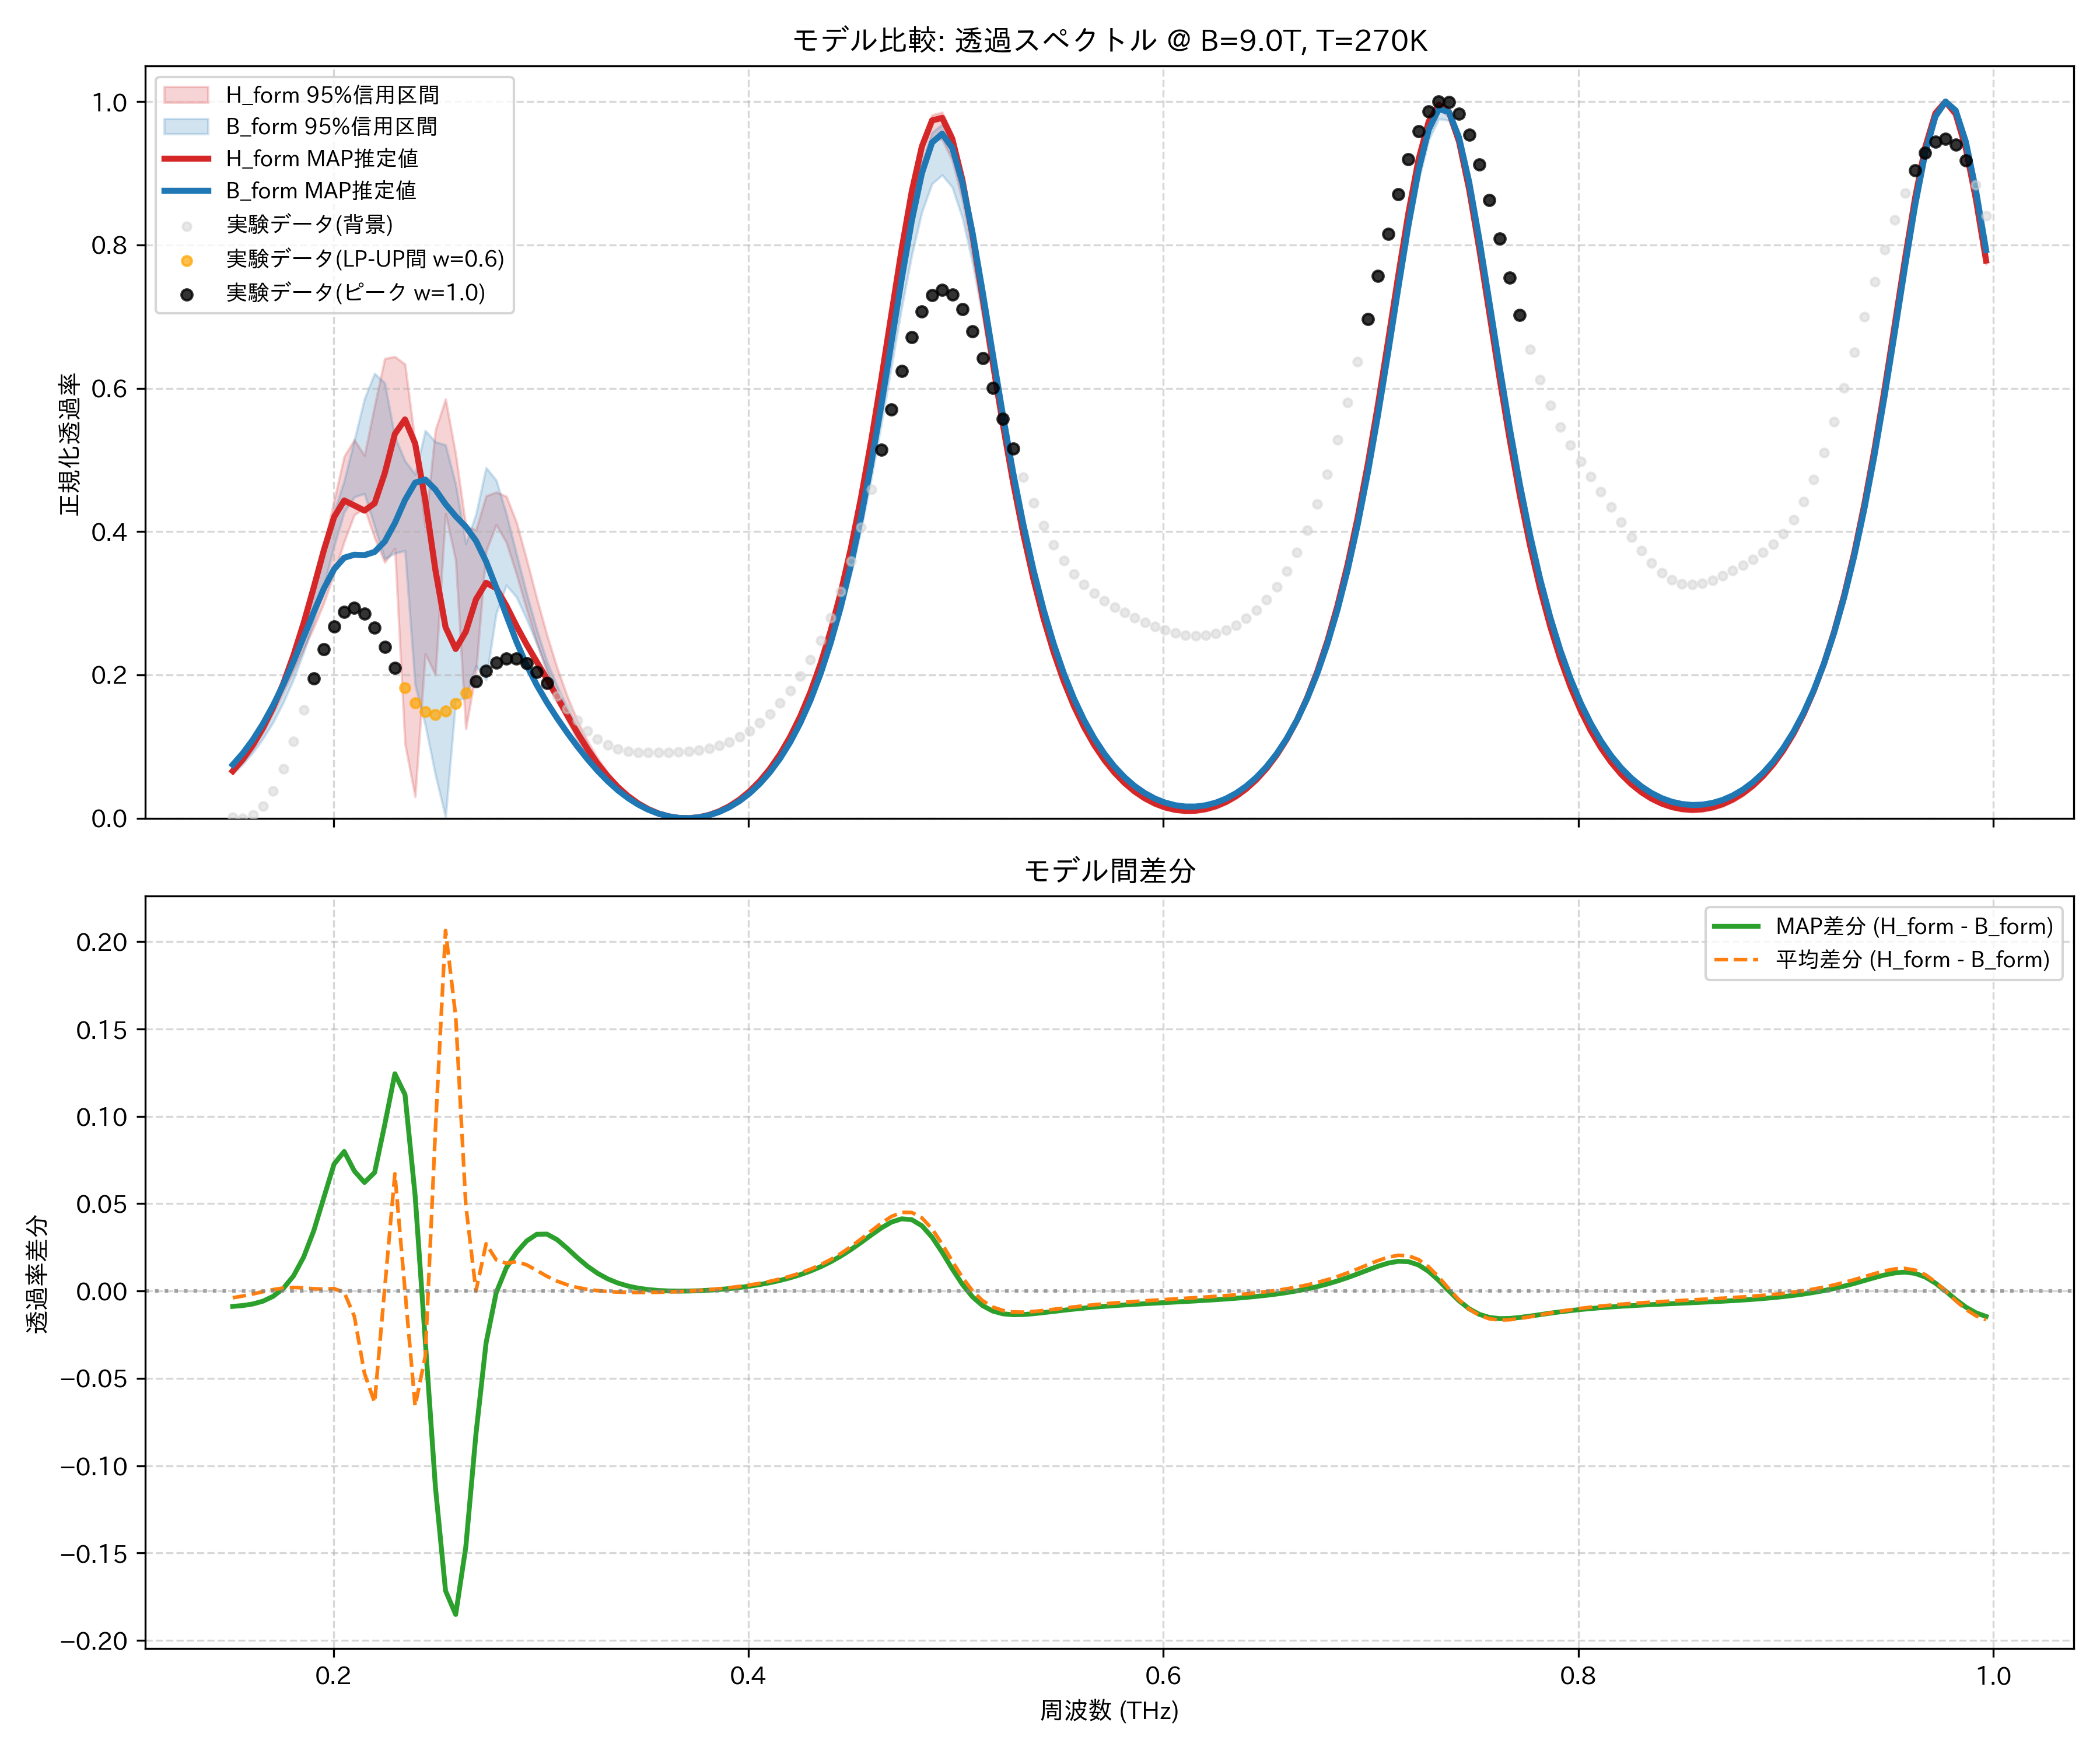

The data file committed next to this chart (first rows):
frequency_thz, H_form_mean, H_form_map, H_form_lower_95, H_form_upper_95, B_form_mean, B_form_map, B_form_lower_95, B_form_upper_95, observed_normalized
0.1514, 0.06406, 0.06576, 0.06195, 0.06758, 0.06792, 0.07456, 0.06205, 0.07371, 0.00157
0.1563, 0.08017, 0.08236, 0.07782, 0.08439, 0.08302, 0.09067, 0.07559, 0.0903, 0.0
0.1612, 0.09949, 0.1024, 0.09704, 0.1042, 0.1011, 0.1098, 0.09188, 0.1103, 0.004236
0.1661, 0.1224, 0.1264, 0.1201, 0.127, 0.1227, 0.1322, 0.1112, 0.1342, 0.0165
0.171, 0.1491, 0.1548, 0.1472, 0.1526, 0.1483, 0.1579, 0.1342, 0.1625, 0.03804
0.1759, 0.1801, 0.1884, 0.1767, 0.1821, 0.1783, 0.1868, 0.1617, 0.1956, 0.06881
0.1808, 0.2154, 0.2275, 0.2058, 0.2205, 0.2134, 0.2188, 0.194, 0.2339, 0.1073
0.1856, 0.2555, 0.2723, 0.2359, 0.2657, 0.2537, 0.2529, 0.2315, 0.2775, 0.1508
0.1905, 0.3006, 0.3223, 0.2663, 0.3182, 0.2993, 0.2878, 0.2751, 0.3257, 0.1951
0.1954, 0.3504, 0.3744, 0.3005, 0.3782, 0.3492, 0.3207, 0.3247, 0.3769, 0.2356
0.2003, 0.4029, 0.4202, 0.3413, 0.4432, 0.4015, 0.3475, 0.3794, 0.4273, 0.2678
0.2052, 0.4516, 0.4434, 0.3858, 0.5049, 0.4524, 0.3635, 0.4271, 0.4706, 0.2878
0.2101, 0.4814, 0.4364, 0.4233, 0.5281, 0.4959, 0.3677, 0.4482, 0.5276, 0.2937
0.2149, 0.4769, 0.4293, 0.4325, 0.5063, 0.524, 0.3671, 0.453, 0.5852, 0.2856
0.2198, 0.4651, 0.4395, 0.3911, 0.5755, 0.5289, 0.3716, 0.4075, 0.6207, 0.266
0.2247, 0.5106, 0.4814, 0.3572, 0.6413, 0.509, 0.3861, 0.3619, 0.6074, 0.239
0.2296, 0.5358, 0.5363, 0.3765, 0.6443, 0.4687, 0.4118, 0.3697, 0.5321, 0.2095
0.2345, 0.4216, 0.5565, 0.1036, 0.6336, 0.4215, 0.444, 0.3733, 0.4986, 0.1823
0.2394, 0.3122, 0.5229, 0.02988, 0.5244, 0.378, 0.4683, 0.1859, 0.4798, 0.1612
0.2443, 0.3215, 0.4441, 0.2295, 0.4068, 0.3588, 0.4726, 0.1301, 0.5409, 0.1485
0.2491, 0.4438, 0.3463, 0.2, 0.5416, 0.3514, 0.4586, 0.0605, 0.5251, 0.1448
0.254, 0.514, 0.2666, 0.4252, 0.585, 0.3076, 0.4383, 0.00184, 0.5209, 0.1493
0.2589, 0.4453, 0.2362, 0.36, 0.5084, 0.288, 0.4214, 0.1639, 0.4657, 0.1602
0.2638, 0.3174, 0.2603, 0.1247, 0.4079, 0.2682, 0.4068, 0.1682, 0.383, 0.1751
0.2687, 0.3303, 0.3053, 0.2038, 0.4021, 0.3303, 0.3871, 0.2128, 0.4241, 0.1912
0.2736, 0.4097, 0.3286, 0.3726, 0.4497, 0.3826, 0.3582, 0.1931, 0.4891, 0.2059
0.2785, 0.4329, 0.321, 0.4095, 0.4551, 0.4151, 0.3219, 0.2858, 0.4717, 0.2171
0.2833, 0.4108, 0.2964, 0.3846, 0.4492, 0.3949, 0.2831, 0.3253, 0.4247, 0.223
0.2882, 0.3667, 0.2683, 0.3404, 0.4129, 0.3499, 0.2463, 0.3085, 0.3686, 0.2226
0.2931, 0.3161, 0.2424, 0.2914, 0.3613, 0.3011, 0.2137, 0.2777, 0.3135, 0.216
0.298, 0.2668, 0.2184, 0.2453, 0.307, 0.2551, 0.1859, 0.2437, 0.2632, 0.204
0.3029, 0.222, 0.1943, 0.204, 0.2561, 0.2135, 0.1617, 0.2076, 0.2189, 0.1882
0.3078, 0.1826, 0.1693, 0.1679, 0.2103, 0.1769, 0.1398, 0.1706, 0.1848, 0.1705
0.3127, 0.1484, 0.1439, 0.1369, 0.1706, 0.1449, 0.1195, 0.1389, 0.1543, 0.1526
0.3175, 0.1192, 0.1194, 0.1102, 0.1367, 0.1172, 0.1003, 0.1121, 0.1266, 0.1361
0.3224, 0.09433, 0.09672, 0.08732, 0.108, 0.09337, 0.0825, 0.08901, 0.102, 0.122
0.3273, 0.07327, 0.07639, 0.06789, 0.08386, 0.07306, 0.06624, 0.06932, 0.0805, 0.1107
0.3322, 0.05557, 0.05868, 0.05148, 0.0637, 0.05585, 0.05171, 0.05284, 0.06204, 0.1025
0.3371, 0.04084, 0.04358, 0.03778, 0.04703, 0.04143, 0.039, 0.03903, 0.0464, 0.09689
0.342, 0.02874, 0.031, 0.02649, 0.03336, 0.0295, 0.02814, 0.02765, 0.03335, 0.09355
0.3468, 0.019, 0.02076, 0.01737, 0.02238, 0.01983, 0.01911, 0.01846, 0.02272, 0.09188
0.3517, 0.01141, 0.01271, 0.01028, 0.0138, 0.01222, 0.01188, 0.01125, 0.01426, 0.09132
0.3566, 0.005814, 0.006711, 0.005082, 0.007407, 0.006526, 0.006388, 0.005896, 0.007876, 0.09142
0.3615, 0.002095, 0.002638, 0.001674, 0.003037, 0.00264, 0.002594, 0.002265, 0.003429, 0.09186
0.3664, 0.0001739, 0.0004168, 0.0, 0.0005889, 0.0004862, 0.0004691, 0.0003086, 0.0008273, 0.09255
0.3713, 1.3964745452478128e-05, 0.0, 0.0, 4.214700049245773e-05, 2.797073851811516e-05, 0.0, 0.0, 0.0, 0.09356
0.3762, 0.001613, 0.001378, 0.001247, 0.001809, 0.001261, 0.001199, 0.0009581, 0.001362, 0.09514
0.381, 0.005005, 0.004578, 0.004348, 0.005346, 0.004215, 0.004105, 0.003703, 0.004437, 0.0976
0.3859, 0.01026, 0.009666, 0.009363, 0.01073, 0.008955, 0.008789, 0.008284, 0.009307, 0.1013
0.3908, 0.0175, 0.01675, 0.01639, 0.01808, 0.01558, 0.01536, 0.01481, 0.01608, 0.1065
0.3957, 0.02687, 0.02598, 0.02559, 0.02755, 0.02424, 0.02395, 0.0234, 0.0249, 0.1134
0.4006, 0.03858, 0.03755, 0.03716, 0.03935, 0.03512, 0.03476, 0.03425, 0.03595, 0.1222
0.4055, 0.05288, 0.05174, 0.05136, 0.05374, 0.04846, 0.04804, 0.04748, 0.04949, 0.133
0.4104, 0.07012, 0.06885, 0.0685, 0.07106, 0.06455, 0.06407, 0.06317, 0.0658, 0.1458
0.4152, 0.09067, 0.0893, 0.089, 0.0917, 0.08377, 0.08324, 0.08187, 0.08526, 0.1608
0.4201, 0.115, 0.1135, 0.1133, 0.1161, 0.1066, 0.106, 0.104, 0.1083, 0.178
0.425, 0.1437, 0.1422, 0.1421, 0.1449, 0.1334, 0.1328, 0.1301, 0.1355, 0.198
0.4299, 0.1775, 0.1759, 0.1759, 0.1787, 0.165, 0.1644, 0.1607, 0.1674, 0.2211
0.4348, 0.217, 0.2154, 0.2156, 0.2183, 0.2019, 0.2015, 0.1964, 0.2047, 0.2481
0.4397, 0.2631, 0.2616, 0.2618, 0.2645, 0.245, 0.2448, 0.238, 0.2484, 0.2796
... 114 more rows
